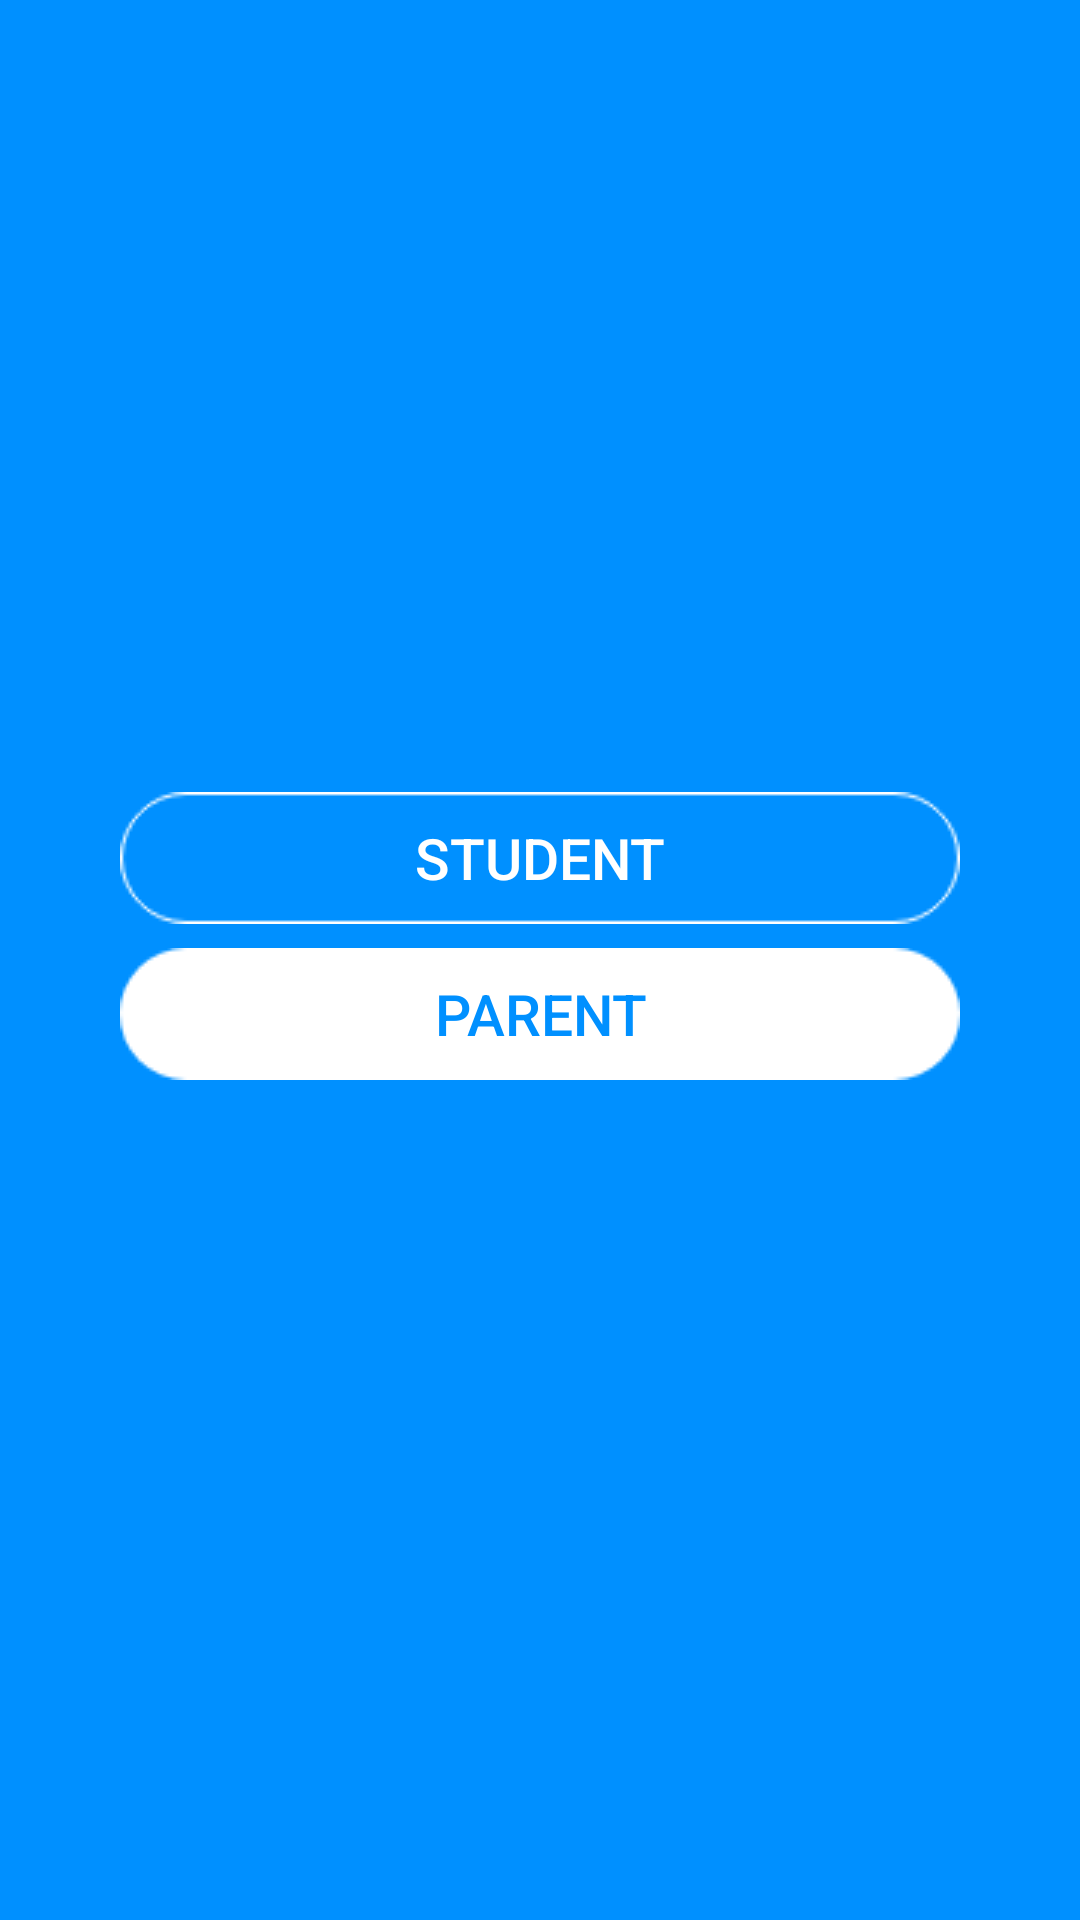

Layout XML and referenced resources for this Android screen:
<!-- AndroidManifest.xml: application theme AppTheme -->
<!-- res/layout/user_type.xml -->
<?xml version="1.0" encoding="utf-8"?>
<android.support.constraint.ConstraintLayout xmlns:android="http://schemas.android.com/apk/res/android"
    xmlns:app="http://schemas.android.com/apk/res-auto"
    xmlns:tools="http://schemas.android.com/tools"
    android:id="@+id/layoutChoose"
    android:layout_width="match_parent"
    android:layout_height="match_parent"
    android:background="@color/colorPrimary"
    tools:context="com.example.admin.attention.startActivity.choose"
    >

    <ImageView
        android:layout_width="385dp"
        android:layout_height="match_parent"
        android:layout_marginEnd="128dp"
        android:layout_marginRight="128dp"
        android:background="@drawable/bg_image"
        android:contentDescription="@string/todo"
        android:scaleX="2"
        app:layout_constraintEnd_toEndOf="parent"
        tools:ignore="MissingConstraints"
        tools:layout_editor_absoluteY="0dp" />

    <ImageView
        android:layout_width="match_parent"
        android:layout_height="match_parent"
        android:alpha="0.85"
        android:background="@color/colorPrimary" />


    <Button
        android:id="@+id/buttonstudentType"
        android:layout_width="280dp"
        android:layout_height="44dp"
        android:layout_marginBottom="8dp"
        android:layout_marginEnd="8dp"
        android:layout_marginStart="8dp"
        android:background="@drawable/borderbutton"
        android:foreground="?attr/selectableItemBackgroundBorderless"
        android:text="STUDENT"
        android:textColor="@color/white"
        android:textSize="19sp"
        app:layout_constraintBottom_toTopOf="@+id/buttonparentType"
        app:layout_constraintEnd_toEndOf="parent"
        app:layout_constraintStart_toStartOf="parent" />

    <Button
        android:id="@+id/buttonparentType"
        android:layout_width="280dp"
        android:layout_height="44dp"
        android:layout_marginBottom="280dp"
        android:layout_marginEnd="8dp"
        android:layout_marginStart="8dp"
        android:background="@drawable/whitebutton"
        android:foreground="?attr/selectableItemBackgroundBorderless"
        android:text="PARENT"
        android:textColor="@color/colorPrimary"
        android:textSize="19sp"
        app:layout_constraintBottom_toBottomOf="parent"
        app:layout_constraintEnd_toEndOf="parent"
        app:layout_constraintStart_toStartOf="parent" />

</android.support.constraint.ConstraintLayout>
<!-- resources referenced by this layout -->
<resources>
  <color name="colorPrimary">#0090FF</color>
  <color name="white">#ffffff</color>
  <!-- drawable borderbutton: png bitmap (drawable, 989 bytes) -->
  <!-- drawable whitebutton: png bitmap (drawable, 905 bytes) -->
  <string name="todo">TODO</string>
  <style name="AppTheme" parent="Theme.AppCompat.Light.DarkActionBar">
          
          <item name="colorPrimary">@color/colorPrimary</item>
          <item name="colorPrimaryDark">@color/colorPrimaryDark</item>
          <item name="colorAccent">@color/colorAccent</item>
      </style>
  <color name="colorPrimaryDark">#0090ff</color>
  <color name="colorAccent">#0055ff</color>
</resources>
